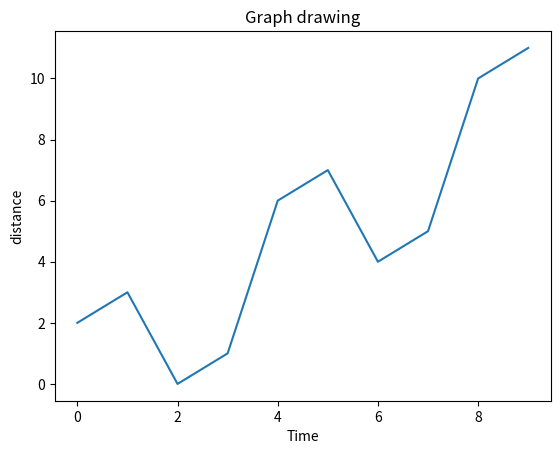

Source code (Python): (Note: this script raises an exception after producing the figure.)
#!/usr/bin/env python
# coding: utf-8

# In[7]:


import numpy as np
import matplotlib.pyplot as plt
x = np.arange(0,10)
y = x ^ 2
z = x ^ 3
t = x ^ 4
plt.title("Graph drawing")
plt.xlabel("Time")
plt.ylabel("distance")
plt.plot(x,y)

plt.annotate(xy=[2,1], s = 'Second Entry')
plt.annotate(xy=[4,6], s = 'Third Entry')


# In[9]:


import numpy as np
import matplotlib.pyplot as plt
x = np.arange(0,10)
y = x ^ 2
z = x ^ 3
t = x ^ 4
plt.title("Graph drawing")
plt.xlabel("Time")
plt.ylabel("distance")
plt.plot(x,y)

plt.annotate(xy=[2,1], s = 'Second Entry')
plt.annotate(xy=[4,6], s = 'Third Entry')
# Adding Legends
plt.plot(x,z)
plt.plot(x,t)
plt.legend(['Race1', 'Race2','Race3'], loc=4)


# In[ ]:




